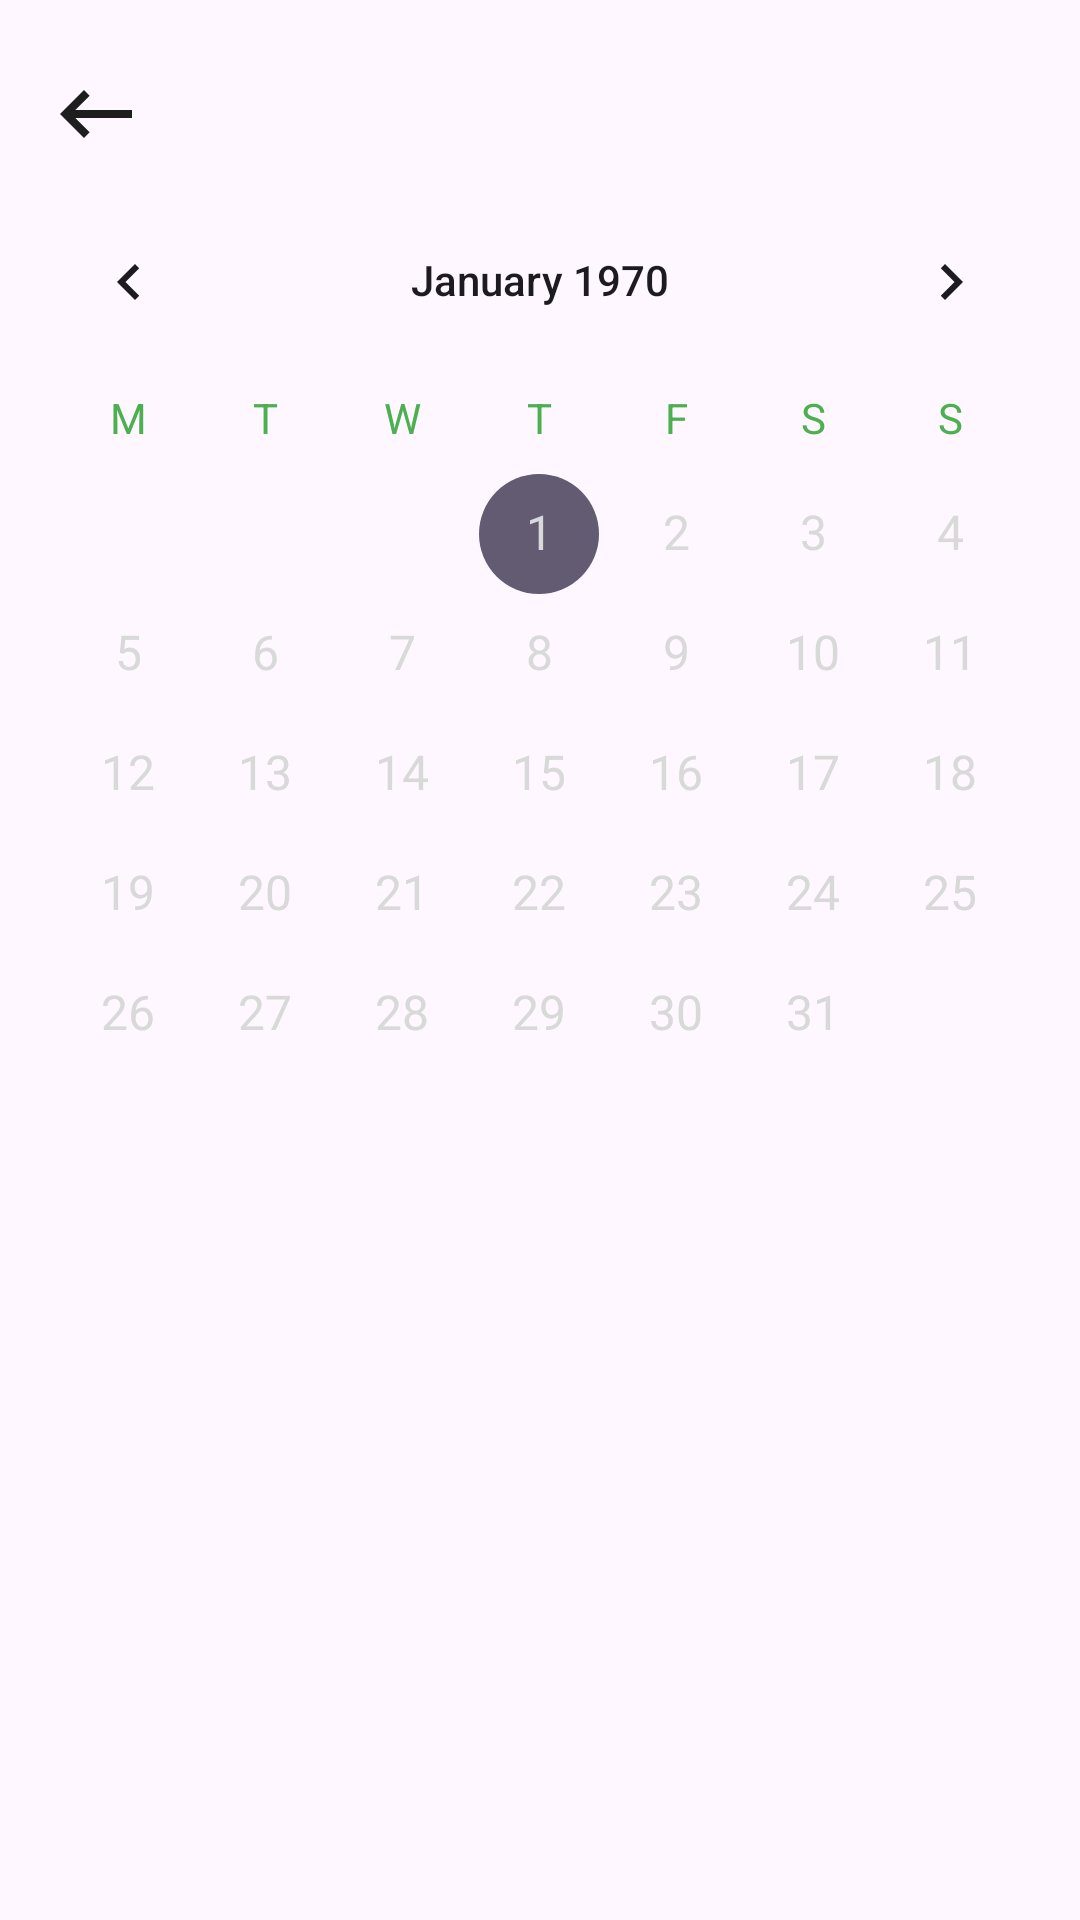

Layout XML and referenced resources for this Android screen:
<!-- AndroidManifest.xml: application theme Theme.Hepengku_ -->
<!-- res/layout/fragment_calender_detail.xml -->
<?xml version="1.0" encoding="utf-8"?>
<androidx.constraintlayout.widget.ConstraintLayout
    xmlns:android="http://schemas.android.com/apk/res/android"
    xmlns:tools="http://schemas.android.com/tools"
    xmlns:app="http://schemas.android.com/apk/res-auto"
    android:id="@+id/main"
    android:layout_width="match_parent"
    android:layout_height="match_parent"
    tools:context=".CalenderDetail">

    

    
    <CalendarView
        android:id="@+id/calendarView"
        android:layout_width="match_parent"
        android:layout_height="match_parent"
        android:layout_marginTop="60dp"
        android:dateTextAppearance="@style/CalendarDateText"
        android:firstDayOfWeek="2"
        android:weekDayTextAppearance="@style/CalendarWeekText"
        app:layout_constraintBottom_toBottomOf="parent"
        app:layout_constraintEnd_toEndOf="parent"
        app:layout_constraintHorizontal_bias="0.0"
        app:layout_constraintStart_toStartOf="parent"
        app:layout_constraintTop_toTopOf="parent"
        app:layout_constraintVertical_bias="1.0" />

    <ImageView
        android:id="@+id/btnBack"
        android:layout_width="32dp"
        android:layout_height="32dp"
        android:layout_marginStart="16dp"
        android:layout_marginTop="16dp"
        android:contentDescription="Tombol Kembali"
        android:src="@drawable/baseline_keyboard_backspace_24_black"
        app:layout_constraintBottom_toTopOf="@+id/calendarView"
        app:layout_constraintStart_toStartOf="parent"
        app:layout_constraintTop_toTopOf="parent" />

</androidx.constraintlayout.widget.ConstraintLayout>
<!-- resources referenced by this layout -->
<resources>
  <!-- drawable baseline_keyboard_backspace_24_black (drawable) -->
  <vector xmlns:android="http://schemas.android.com/apk/res/android" android:alpha="0.88" android:autoMirrored="true" android:height="24dp" android:tint="#000000" android:viewportHeight="24" android:viewportWidth="24" android:width="24dp">
        
      <path android:fillColor="@android:color/white" android:pathData="M21,11H6.83l3.58,-3.59L9,6l-6,6 6,6 1.41,-1.41L6.83,13H21z"/>
      
  </vector>
  <style name="CalendarDateText" parent="TextAppearance.AppCompat">
          <item name="android:textSize">16sp</item>
          <item name="android:textColor">#D9D9D9</item> 
      </style>
  <style name="CalendarWeekText" parent="TextAppearance.AppCompat">
          <item name="android:textSize">14sp</item>
          <item name="android:textColor">#4CAF50</item> 
      </style>
  <style name="Theme.Hepengku_" parent="Base.Theme.Hepengku_" />
  <style name="Base.Theme.Hepengku_" parent="Theme.Material3.DayNight.NoActionBar">
          
          
      </style>
</resources>
